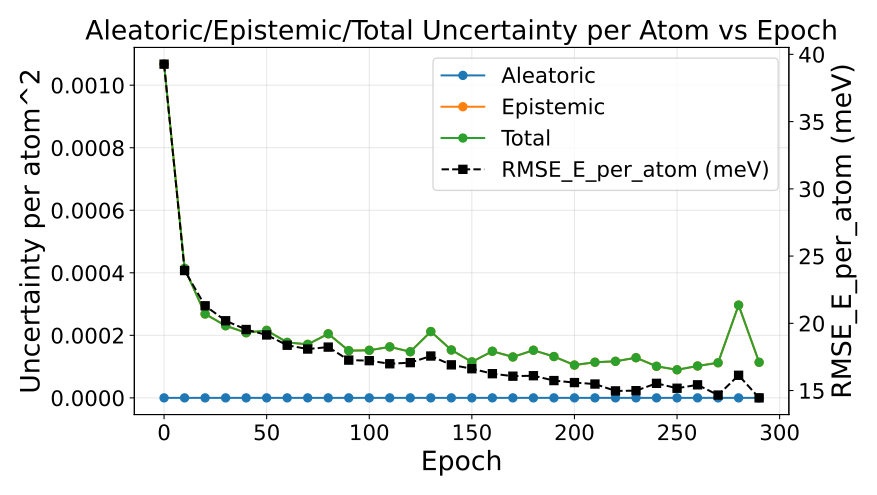

Values plotted in this chart, from the file beside it:
epoch, au_var, eu_var, tu_var, rmse_energy
0, 0.0, 0.001067, 0.001067, 0.03927
10, 0.0, 0.0004143, 0.0004143, 0.02392
20, 0.0, 0.0002683, 0.0002683, 0.0213
30, 0.0, 0.0002307, 0.0002307, 0.02019
40, 0.0, 0.0002083, 0.0002083, 0.01954
50, 0.0, 0.0002159, 0.0002159, 0.01913
60, 0.0, 0.0001774, 0.0001774, 0.01837
70, 0.0, 0.0001711, 0.0001711, 0.01809
80, 0.0, 0.0002049, 0.0002049, 0.01823
90, 0.0, 0.000151, 0.000151, 0.01726
100, 0.0, 0.0001521, 0.0001521, 0.01722
110, 0.0, 0.0001631, 0.0001631, 0.01699
120, 0.0, 0.0001475, 0.0001475, 0.01708
130, 0.0, 0.0002121, 0.0002121, 0.01757
140, 0.0, 0.0001532, 0.0001532, 0.01691
150, 0.0, 0.0001151, 0.0001151, 0.01662
160, 0.0, 0.0001491, 0.0001491, 0.01625
170, 0.0, 0.0001308, 0.0001308, 0.01607
180, 0.0, 0.0001523, 0.0001523, 0.0161
190, 0.0, 0.0001322, 0.0001322, 0.01574
200, 0.0, 0.0001049, 0.0001049, 0.01559
210, 0.0, 0.000114, 0.000114, 0.01548
220, 0.0, 0.0001169, 0.0001169, 0.01497
230, 0.0, 0.0001284, 0.0001284, 0.01499
240, 0.0, 0.000101, 0.000101, 0.01554
250, 0.0, 8.985475474255736e-05, 8.985475474255736e-05, 0.01517
260, 0.0, 0.000102, 0.000102, 0.01542
270, 0.0, 0.0001123, 0.0001123, 0.01466
280, 0.0, 0.0002966, 0.0002966, 0.01613
290, 0.0, 0.0001138, 0.0001138, 0.01446
